The GitHub repository snehadpatel/Local-Vegetable-Variety-Classifier contains a labelled image folder "dataset_processed" with 5 categories: green chilli Marcha, ladies finger, pointed gourd, ivy gourd, peas. Examples follow, each with its label.

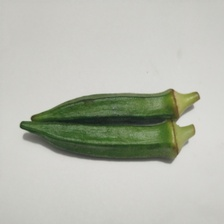
Label: ladies finger

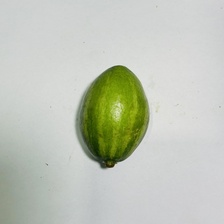
Label: pointed gourd

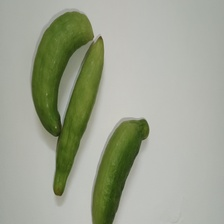
Label: ivy gourd

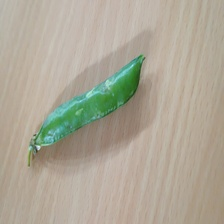
Label: peas

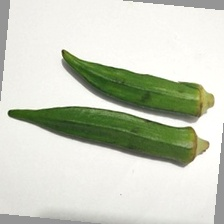
Label: ladies finger

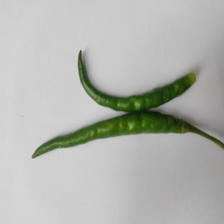
Label: green chilli Marcha
